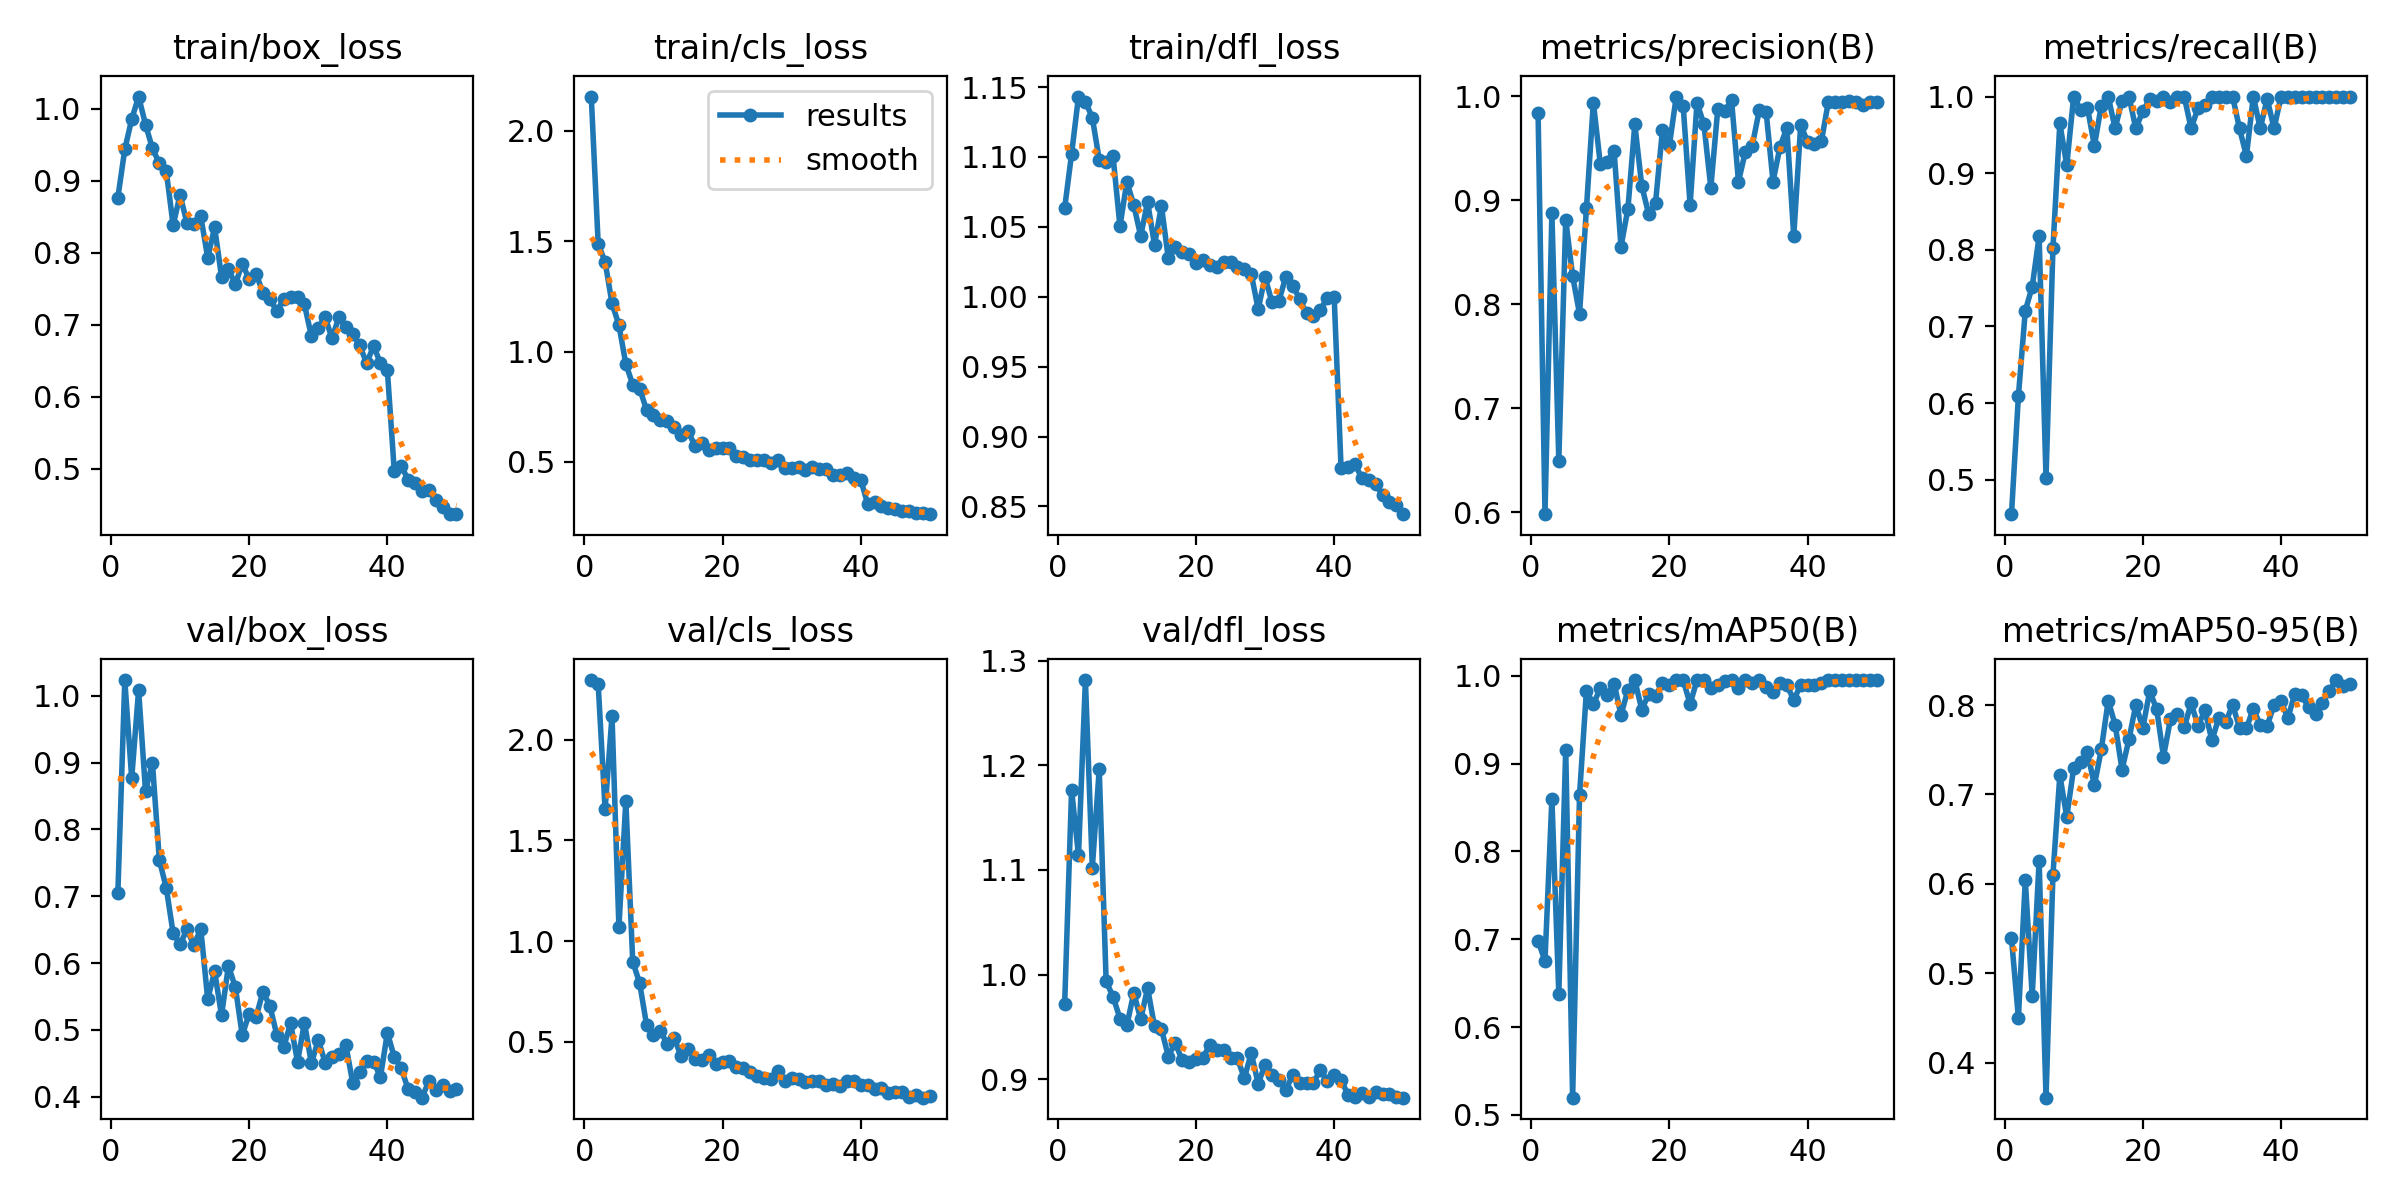

Values plotted in this chart, from the file beside it:
epoch, time, train/box_loss, train/cls_loss, train/dfl_loss, metrics/precision(B), metrics/recall(B), metrics/mAP50(B), metrics/mAP50-95(B), val/box_loss, val/cls_loss, val/dfl_loss, lr/pg0, lr/pg1, lr/pg2
1, 20.68, 0.8766, 2.155, 1.063, 0.9843, 0.4551, 0.6982, 0.5392, 0.705, 2.297, 0.9719, 0.000545, 0.000545, 0.000545
2, 36.6, 0.9436, 1.486, 1.102, 0.5981, 0.609, 0.6753, 0.4503, 1.023, 2.277, 1.176, 0.001079, 0.001079, 0.001079
3, 52.59, 0.9852, 1.406, 1.143, 0.8873, 0.7206, 0.8598, 0.604, 0.8763, 1.654, 1.114, 0.001591, 0.001591, 0.001591
4, 68.27, 1.017, 1.218, 1.139, 0.6496, 0.7519, 0.6381, 0.4747, 1.008, 2.119, 1.281, 0.001568, 0.001568, 0.001568
5, 83.86, 0.9779, 1.12, 1.128, 0.8814, 0.8175, 0.9157, 0.6259, 0.8571, 1.069, 1.102, 0.001535, 0.001535, 0.001535
6, 99.52, 0.9448, 0.9439, 1.098, 0.827, 0.5024, 0.5196, 0.3609, 0.8998, 1.696, 1.196, 0.001502, 0.001502, 0.001502
7, 115.2, 0.9241, 0.8504, 1.096, 0.7908, 0.8022, 0.8642, 0.6103, 0.7543, 0.8982, 0.9934, 0.001469, 0.001469, 0.001469
8, 132.1, 0.9134, 0.8323, 1.101, 0.8921, 0.9649, 0.9829, 0.7215, 0.7125, 0.7911, 0.9789, 0.001436, 0.001436, 0.001436
9, 148.5, 0.8381, 0.7353, 1.05, 0.994, 0.9101, 0.9678, 0.6748, 0.6445, 0.5841, 0.9579, 0.001403, 0.001403, 0.001403
10, 164.3, 0.8805, 0.7127, 1.082, 0.9352, 1, 0.9854, 0.7296, 0.6278, 0.5333, 0.9513, 0.00137, 0.00137, 0.00137
11, 180.2, 0.8409, 0.6897, 1.066, 0.9372, 0.9827, 0.9782, 0.7359, 0.6502, 0.5526, 0.9826, 0.001337, 0.001337, 0.001337
12, 196.2, 0.8401, 0.6862, 1.043, 0.9477, 0.9853, 0.9909, 0.747, 0.6267, 0.49, 0.9572, 0.001304, 0.001304, 0.001304
13, 212.1, 0.8504, 0.6595, 1.068, 0.8553, 0.9356, 0.9555, 0.7104, 0.651, 0.5186, 0.987, 0.001271, 0.001271, 0.001271
14, 227.9, 0.793, 0.6221, 1.037, 0.8917, 0.9883, 0.9837, 0.7505, 0.5457, 0.4278, 0.9504, 0.001238, 0.001238, 0.001238
15, 243.8, 0.8354, 0.6397, 1.065, 0.973, 1, 0.995, 0.8048, 0.5875, 0.4617, 0.948, 0.001205, 0.001205, 0.001205
16, 261, 0.7666, 0.5734, 1.027, 0.9141, 0.9583, 0.9614, 0.7781, 0.5218, 0.4166, 0.9216, 0.001172, 0.001172, 0.001172
17, 277.8, 0.7769, 0.5857, 1.035, 0.8867, 0.9948, 0.9786, 0.7278, 0.5955, 0.4107, 0.9349, 0.001139, 0.001139, 0.001139
18, 293.6, 0.7562, 0.5536, 1.032, 0.8977, 1, 0.9769, 0.7617, 0.5639, 0.4326, 0.918, 0.001106, 0.001106, 0.001106
19, 309.5, 0.7849, 0.5648, 1.031, 0.9676, 0.9583, 0.9919, 0.8004, 0.4918, 0.3893, 0.9168, 0.001073, 0.001073, 0.001073
20, 325.3, 0.7632, 0.564, 1.024, 0.9528, 0.9808, 0.9889, 0.7743, 0.5243, 0.4, 0.9188, 0.00104, 0.00104, 0.00104
21, 341.4, 0.7703, 0.5628, 1.026, 0.9997, 0.9962, 0.995, 0.8153, 0.5194, 0.4036, 0.9206, 0.001007, 0.001007, 0.001007
22, 357.3, 0.7446, 0.5284, 1.022, 0.9907, 0.9944, 0.995, 0.7959, 0.557, 0.3722, 0.9325, 0.0009739, 0.0009739, 0.0009739
23, 373.2, 0.7361, 0.5243, 1.021, 0.8953, 0.9989, 0.9676, 0.7424, 0.5358, 0.37, 0.9275, 0.0009409, 0.0009409, 0.0009409
24, 389, 0.7186, 0.509, 1.024, 0.9938, 0.9925, 0.995, 0.7839, 0.4924, 0.3487, 0.9276, 0.0009078, 0.0009078, 0.0009078
25, 404.7, 0.7354, 0.5089, 1.025, 0.9729, 1, 0.995, 0.7901, 0.4746, 0.3289, 0.92, 0.0008748, 0.0008748, 0.0008748
26, 420.6, 0.7388, 0.5078, 1.021, 0.9121, 1, 0.9859, 0.7751, 0.5098, 0.3199, 0.9199, 0.0008418, 0.0008418, 0.0008418
27, 436.6, 0.7387, 0.4967, 1.02, 0.9872, 0.9583, 0.9893, 0.802, 0.452, 0.3155, 0.901, 0.0008088, 0.0008088, 0.0008088
28, 452.3, 0.7282, 0.5071, 1.016, 0.986, 0.9853, 0.9942, 0.7768, 0.5109, 0.3535, 0.9249, 0.0007758, 0.0007758, 0.0007758
29, 468.1, 0.6845, 0.4725, 0.9912, 0.996, 0.9888, 0.995, 0.7942, 0.4497, 0.3058, 0.8957, 0.0007428, 0.0007428, 0.0007428
30, 484.2, 0.6961, 0.4718, 1.014, 0.9179, 1, 0.9859, 0.7604, 0.4849, 0.318, 0.9137, 0.0007098, 0.0007098, 0.0007098
31, 500.1, 0.7104, 0.4786, 0.996, 0.9467, 1, 0.995, 0.7855, 0.4508, 0.3162, 0.9037, 0.0006768, 0.0006768, 0.0006768
32, 515.9, 0.681, 0.4653, 0.997, 0.9526, 1, 0.9919, 0.7808, 0.4589, 0.2997, 0.8995, 0.0006438, 0.0006438, 0.0006438
33, 531.6, 0.7114, 0.4756, 1.014, 0.9863, 1, 0.995, 0.8003, 0.4637, 0.3049, 0.8894, 0.0006108, 0.0006108, 0.0006108
34, 547.8, 0.6965, 0.4669, 1.008, 0.9852, 0.9583, 0.987, 0.7747, 0.4766, 0.3061, 0.9044, 0.0005778, 0.0005778, 0.0005778
35, 564.6, 0.6873, 0.4695, 0.9984, 0.9179, 0.9225, 0.9808, 0.774, 0.42, 0.2828, 0.8963, 0.0005448, 0.0005448, 0.0005448
36, 581.9, 0.6714, 0.4428, 0.9882, 0.951, 1, 0.9919, 0.7961, 0.4371, 0.2896, 0.8962, 0.0005118, 0.0005118, 0.0005118
37, 598.6, 0.6465, 0.443, 0.9865, 0.9697, 0.9583, 0.9893, 0.7776, 0.4535, 0.2797, 0.8966, 0.0004788, 0.0004788, 0.0004788
38, 615.3, 0.6707, 0.4505, 0.9908, 0.8655, 0.9972, 0.9723, 0.7767, 0.4524, 0.3054, 0.9088, 0.0004458, 0.0004458, 0.0004458
39, 631.3, 0.6467, 0.4275, 0.9989, 0.972, 0.9583, 0.9893, 0.8002, 0.4297, 0.3066, 0.8978, 0.0004127, 0.0004127, 0.0004127
40, 647.5, 0.6366, 0.419, 0.9999, 0.9565, 0.9999, 0.9889, 0.8043, 0.4955, 0.2835, 0.9043, 0.0003797, 0.0003797, 0.0003797
41, 689.2, 0.4968, 0.3094, 0.8773, 0.9543, 1, 0.9889, 0.7854, 0.4594, 0.2832, 0.8995, 0.0003467, 0.0003467, 0.0003467
42, 705.3, 0.5045, 0.3184, 0.878, 0.9566, 1, 0.9919, 0.8126, 0.4423, 0.2652, 0.885, 0.0003137, 0.0003137, 0.0003137
43, 721.3, 0.4848, 0.3002, 0.8807, 0.9943, 1, 0.995, 0.8109, 0.4115, 0.2682, 0.8829, 0.0002807, 0.0002807, 0.0002807
44, 737.4, 0.4804, 0.2924, 0.8701, 0.9943, 1, 0.995, 0.7974, 0.4063, 0.2465, 0.8871, 0.0002477, 0.0002477, 0.0002477
45, 753.4, 0.4695, 0.2854, 0.8686, 0.9941, 1, 0.995, 0.7904, 0.3985, 0.2507, 0.8833, 0.0002147, 0.0002147, 0.0002147
46, 770.2, 0.4702, 0.2798, 0.8661, 0.995, 1, 0.995, 0.8028, 0.4229, 0.2509, 0.8874, 0.0001817, 0.0001817, 0.0001817
47, 786.8, 0.4567, 0.2771, 0.8581, 0.9949, 1, 0.995, 0.8159, 0.4095, 0.2262, 0.8861, 0.0001487, 0.0001487, 0.0001487
48, 802.7, 0.4464, 0.2666, 0.8529, 0.9911, 1, 0.995, 0.828, 0.4177, 0.2339, 0.8857, 0.0001157, 0.0001157, 0.0001157
49, 818.8, 0.4375, 0.2666, 0.8512, 0.9946, 1, 0.995, 0.8211, 0.4089, 0.2222, 0.8825, 8.26832e-05, 8.26832e-05, 8.26832e-05
50, 835.2, 0.4371, 0.2634, 0.8445, 0.9943, 1, 0.995, 0.8234, 0.4113, 0.2309, 0.8823, 4.96766e-05, 4.96766e-05, 4.96766e-05
